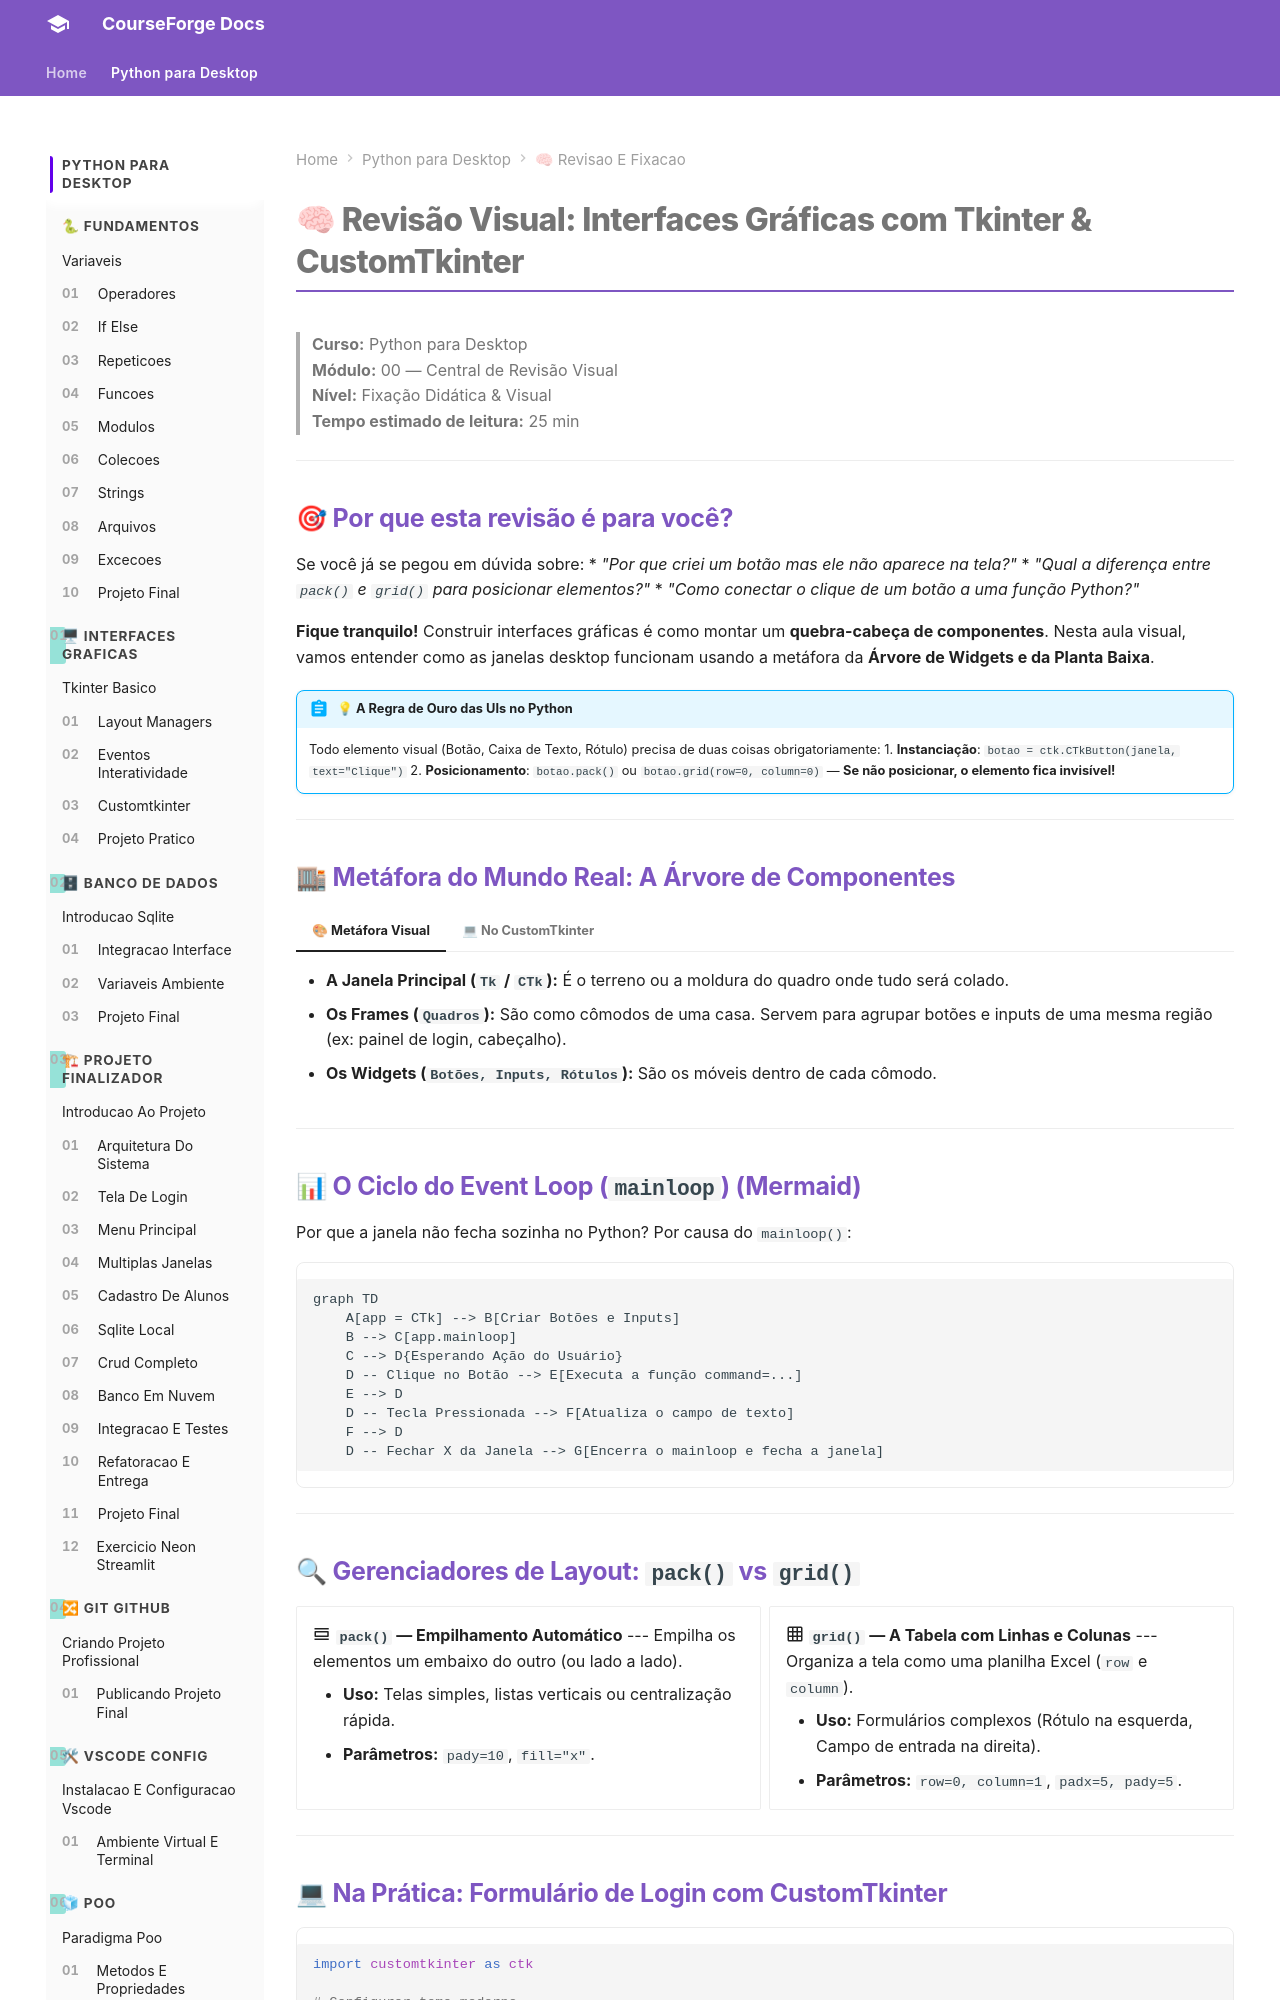

repository: ZecaBigodinho/curso-python · page: python_para_desktop/modulo_00_revisao_e_fixacao/08_tkinter_ui_revisao/index.html · generator: mkdocs

# 🧠 Revisão Visual: Interfaces Gráficas com Tkinter & CustomTkinter

> **Curso:** Python para Desktop  
> **Módulo:** 00 — Central de Revisão Visual  
> **Nível:** Fixação Didática & Visual  
> **Tempo estimado de leitura:** 25 min  

---

## 🎯 Por que esta revisão é para você?

Se você já se pegou em dúvida sobre:
* *"Por que criei um botão mas ele não aparece na tela?"*
* *"Qual a diferença entre `pack()` e `grid()` para posicionar elementos?"*
* *"Como conectar o clique de um botão a uma função Python?"*

**Fique tranquilo!** Construir interfaces gráficas é como montar um **quebra-cabeça de componentes**. Nesta aula visual, vamos entender como as janelas desktop funcionam usando a metáfora da **Árvore de Widgets e da Planta Baixa**.

!!! abstract "💡 A Regra de Ouro das UIs no Python"
    Todo elemento visual (Botão, Caixa de Texto, Rótulo) precisa de duas coisas obrigatoriamente:
    1. **Instanciação**: `botao = ctk.CTkButton(janela, text="Clique")`
    2. **Posicionamento**: `botao.pack()` ou `botao.grid(row=0, column=0)` — **Se não posicionar, o elemento fica invisível!**

---

## 🏬 Metáfora do Mundo Real: A Árvore de Componentes

=== "🎨 Metáfora Visual"
    - **A Janela Principal (`Tk` / `CTk`):** É o terreno ou a moldura do quadro onde tudo será colado.
    - **Os Frames (`Quadros`):** São como cômodos de uma casa. Servem para agrupar botões e inputs de uma mesma região (ex: painel de login, cabeçalho).
    - **Os Widgets (`Botões, Inputs, Rótulos`):** São os móveis dentro de cada cômodo.

=== "💻 No CustomTkinter"
    ```python
    import customtkinter as ctk

    # 1. Criar a janela
    app = ctk.CTk()
    app.title("Minha Aplicação Desktop")
    app.geometry("400x300")

    # 2. Criar widget
    label = ctk.CTkLabel(app, text="Olá, Usuário!")
    label.pack(pady=20) # Posicionar!

    # 3. Iniciar loop de eventos
    app.mainloop()
    ```

---

## 📊 O Ciclo do Event Loop (`mainloop`) (Mermaid)

Por que a janela não fecha sozinha no Python? Por causa do `mainloop()`:

```mermaid
graph TD
    A[app = CTk] --> B[Criar Botões e Inputs]
    B --> C[app.mainloop]
    C --> D{Esperando Ação do Usuário}
    D -- Clique no Botão --> E[Executa a função command=...]
    E --> D
    D -- Tecla Pressionada --> F[Atualiza o campo de texto]
    F --> D
    D -- Fechar X da Janela --> G[Encerra o mainloop e fecha a janela]
```

---
